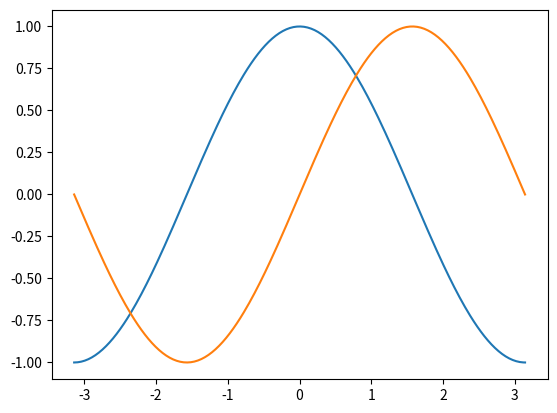
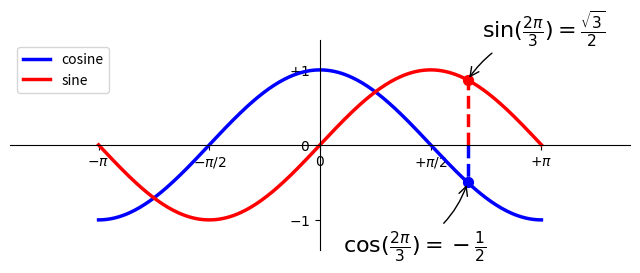

The matplotlib source for these figures, in order:
# 导入 matplotlib 的所有内容（nympy 可以用 np 这个名字来使用）
from pylab import *
import numpy
import matplotlib.pyplot as plt

X = numpy.linspace(-np.pi, np.pi, 256, endpoint=True)
# print(X)
c, s = numpy.cos(X), numpy.sin(X)

plt.plot(X, c)
plt.plot(X, s)

# plt.show()
print("***************************************************************************************")

# 创建一个 8 * 6 点（point）的图，并设置分辨率为 80
figure(figsize=(8, 6), dpi=80)

# 创建一个新的 1 * 1 的子图，接下来的图样绘制在其中的第 1 块（也是唯一的一块）
subplot(2, 1, 1)

X = np.linspace(-np.pi, np.pi, 256, endpoint=True)
C, S = np.cos(X), np.sin(X)

# 绘制余弦曲线，使用蓝色的、连续的、宽度为 1 （像素）的线条
plot(X, C, color="blue", linewidth=1.0, linestyle="-")

# 绘制正弦曲线，使用绿色的、连续的、宽度为 1 （像素）的线条
plot(X, S, color="green", linewidth=1.0, linestyle="-")

# 设置横轴的上下限
xlim(-4.0, 4.0)

# 设置横轴记号
xticks(np.linspace(-4, 4, 9, endpoint=True))

# 设置纵轴的上下限
ylim(-1.0, 1.0)

# 设置纵轴记号
yticks(np.linspace(-1, 1, 5, endpoint=True))

# 移动脊柱
ax = gca()
ax.spines['right'].set_color('none')
ax.spines['top'].set_color('none')
ax.xaxis.set_ticks_position('bottom')
ax.spines['bottom'].set_position(('data', 0))
ax.yaxis.set_ticks_position('left')
ax.spines['left'].set_position(('data', 0))

# 设置边界
xmin, xmax = X.min(), X.max()
ymin, ymax = C.min(), C.max()

dx = (xmax - xmin) * 0.2
dy = (ymax - ymin) * 0.2

xlim(xmin - dx, xmax + dx)
ylim(ymin - dy, ymax + dy)

# 设置记号
xticks([-np.pi, -np.pi / 2, 0, np.pi / 2, np.pi])
yticks([-1, 0, +1])

# 设置记号的标签
xticks([-np.pi, -np.pi / 2, 0, np.pi / 2, np.pi],
       [r'$-\pi$', r'$-\pi/2$', r'$0$', r'$+\pi/2$', r'$+\pi$'])

yticks([-1, 0, +1],
       [r'$-1$', r'$0$', r'$+1$'])

# 添加图例
plot(X, C, color="blue", linewidth=2.5, linestyle="-", label="cosine")
plot(X, S, color="red", linewidth=2.5, linestyle="-", label="sine")

legend(loc='upper left')

# 给一些特殊点做注释
t = 2 * np.pi / 3
plot([t, t], [0, np.cos(t)], color='blue', linewidth=2.5, linestyle="--")
scatter([t, ], [np.cos(t), ], 50, color='blue')

annotate(r'$\sin(\frac{2\pi}{3})=\frac{\sqrt{3}}{2}$',
         xy=(t, np.sin(t)), xycoords='data',
         xytext=(+10, +30), textcoords='offset points', fontsize=16,
         arrowprops=dict(arrowstyle="->", connectionstyle="arc3,rad=.2"))

plot([t, t], [0, np.sin(t)], color='red', linewidth=2.5, linestyle="--")
scatter([t, ], [np.sin(t), ], 50, color='red')

annotate(r'$\cos(\frac{2\pi}{3})=-\frac{1}{2}$',
         xy=(t, np.cos(t)), xycoords='data',
         xytext=(-90, -50), textcoords='offset points', fontsize=16,
         arrowprops=dict(arrowstyle="->", connectionstyle="arc3,rad=.2"))

# 以分辨率 72 来保存图片
# savefig("exercice_2.png",dpi=72)
# 在屏幕上显示
show()

print("**********************************************************************************")
